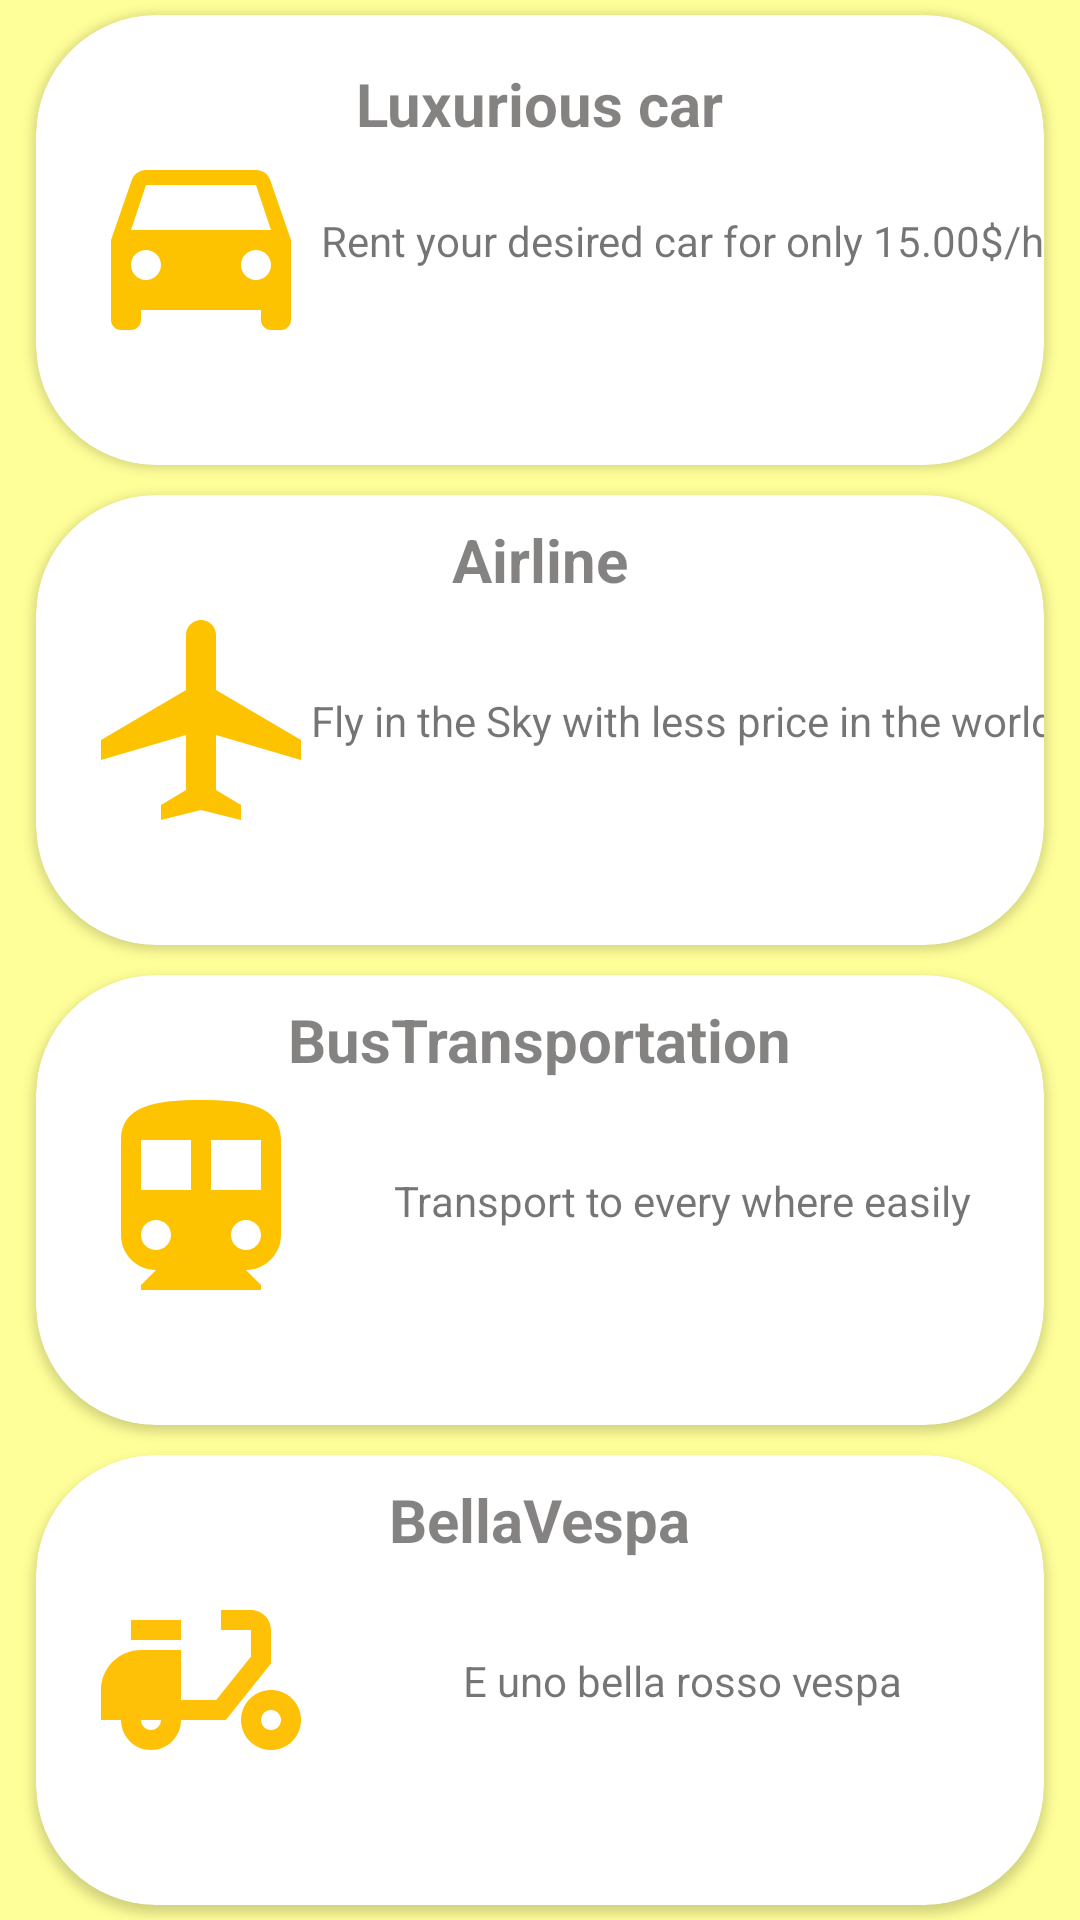

Reconstruct the res/layout file that produces this screen, plus the resources it refers to.
<!-- AndroidManifest.xml: application theme Theme.Mahya -->
<!-- res/layout/activity_sepehr.xml -->
<?xml version="1.0" encoding="utf-8"?>
<androidx.constraintlayout.widget.ConstraintLayout xmlns:android="http://schemas.android.com/apk/res/android"
    xmlns:app="http://schemas.android.com/apk/res-auto"
    xmlns:tools="http://schemas.android.com/tools"
    android:layout_width="match_parent"
    android:layout_height="match_parent"
    android:background="#ffff99">

    <androidx.cardview.widget.CardView
        android:id="@+id/sepehr_cardView_car"
        android:layout_width="match_parent"
        android:layout_height="150dp"
        android:layout_marginStart="12dp"
        android:layout_marginEnd="12dp"
        android:background="@drawable/sepehr_cardview_background"
        android:elevation="50dp"
        android:padding="8dp"
        app:cardCornerRadius="40dp"
        app:layout_constraintBottom_toTopOf="@+id/guideline2"
        app:layout_constraintEnd_toEndOf="parent"
        app:layout_constraintStart_toStartOf="parent"
        app:layout_constraintTop_toTopOf="parent">

        <androidx.constraintlayout.widget.ConstraintLayout
            android:layout_width="match_parent"
            android:layout_height="match_parent">

            <TextView
                android:layout_width="wrap_content"
                android:layout_height="wrap_content"
                android:layout_gravity="right"
                android:text="Rent your desired car for only 15.00$/h"
                app:layout_constraintBottom_toBottomOf="parent"
                app:layout_constraintEnd_toEndOf="parent"
                app:layout_constraintStart_toEndOf="@+id/imageView3"
                app:layout_constraintTop_toTopOf="parent" />

            <ImageView
                android:id="@+id/imageView3"
                android:layout_width="80dp"
                android:layout_height="80dp"
                android:layout_gravity="center_vertical"
                android:layout_marginStart="15dp"
                android:background="@drawable/ic_car"
                app:layout_constraintBottom_toBottomOf="parent"
                app:layout_constraintStart_toStartOf="parent"
                app:layout_constraintTop_toTopOf="parent" />

            <TextView
                android:id="@+id/textView6"
                android:layout_width="wrap_content"
                android:layout_height="wrap_content"
                android:layout_gravity="center_horizontal"
                android:layout_marginTop="16dp"
                android:text="@string/travel_easily_by_our_luxurious_car"
                android:textColor="@color/gray"
                android:textSize="20sp"
                android:textStyle="bold"
                app:layout_constraintEnd_toEndOf="parent"
                app:layout_constraintStart_toStartOf="parent"
                app:layout_constraintTop_toTopOf="parent" />
        </androidx.constraintlayout.widget.ConstraintLayout>


    </androidx.cardview.widget.CardView>

    <androidx.cardview.widget.CardView
        android:id="@+id/sepehr_cardView_airline"
        android:layout_width="match_parent"
        android:layout_height="150dp"
        android:layout_marginStart="12dp"
        android:layout_marginEnd="12dp"
        android:elevation="50dp"
        android:padding="8dp"
        app:cardCornerRadius="40dp"
        app:layout_constraintBottom_toTopOf="@+id/guideline3"
        app:layout_constraintEnd_toEndOf="@+id/sepehr_cardView_car"
        app:layout_constraintStart_toStartOf="@+id/sepehr_cardView_car"
        app:layout_constraintTop_toTopOf="@+id/guideline2">

        <androidx.constraintlayout.widget.ConstraintLayout
            android:layout_width="match_parent"
            android:layout_height="match_parent">

            <ImageView
                android:id="@+id/imageView2"
                android:layout_width="80dp"
                android:layout_height="80dp"
                android:layout_marginStart="15dp"
                app:layout_constraintBottom_toBottomOf="parent"
                app:layout_constraintStart_toStartOf="parent"
                app:layout_constraintTop_toTopOf="parent"
                android:background="@drawable/ic_plain"

                />

            <TextView
                android:id="@+id/textView7"
                android:layout_width="wrap_content"
                android:layout_height="wrap_content"
                android:text="@string/fly_in_sky"
                app:layout_constraintBottom_toBottomOf="parent"
                app:layout_constraintEnd_toEndOf="parent"
                app:layout_constraintStart_toEndOf="@+id/imageView2"
                app:layout_constraintTop_toTopOf="parent" />

            <TextView
                android:id="@+id/textView5"
                android:layout_width="wrap_content"
                android:layout_height="wrap_content"
                android:layout_gravity="center_horizontal"
                android:layout_marginTop="8dp"
                android:text="@string/airline"
                android:textColor="@color/gray"
                android:textSize="20sp"
                android:textStyle="bold"
                app:layout_constraintEnd_toEndOf="parent"

                app:layout_constraintStart_toStartOf="parent"
                app:layout_constraintTop_toTopOf="parent" />
        </androidx.constraintlayout.widget.ConstraintLayout>

    </androidx.cardview.widget.CardView>

    <androidx.cardview.widget.CardView
        android:id="@+id/sepehr_cardView_bus"
        android:layout_width="match_parent"
        android:layout_height="150dp"
        android:layout_marginStart="12dp"
        android:layout_marginEnd="12dp"
        android:elevation="50dp"
        android:padding="8dp"
        app:cardCornerRadius="40dp"
        app:layout_constraintBottom_toTopOf="@+id/guideline4"
        app:layout_constraintEnd_toEndOf="@+id/sepehr_cardView_airline"
        app:layout_constraintStart_toStartOf="@+id/sepehr_cardView_airline"
        app:layout_constraintTop_toTopOf="@+id/guideline3">

        <androidx.constraintlayout.widget.ConstraintLayout
            android:layout_width="match_parent"
            android:layout_height="match_parent">

            <TextView
                android:id="@+id/textView8"
                android:layout_width="wrap_content"
                android:layout_height="wrap_content"
                android:text="@string/transport_to_every_where_easily"
                app:layout_constraintBottom_toBottomOf="parent"
                app:layout_constraintEnd_toEndOf="parent"
                app:layout_constraintStart_toEndOf="@+id/imageView4"
                app:layout_constraintTop_toTopOf="parent" />

            <ImageView
                android:id="@+id/imageView4"
                android:layout_width="80dp"
                android:layout_height="80dp"
                app:layout_constraintBottom_toBottomOf="parent"
                app:layout_constraintStart_toStartOf="parent"
                app:layout_constraintTop_toTopOf="parent"
                android:background="@drawable/ic_bus"
                android:layout_marginStart="15dp"/>

            <TextView
                android:id="@+id/textView4"
                android:layout_width="wrap_content"
                android:layout_height="wrap_content"
                android:layout_gravity="center_horizontal"
                android:text="@string/bustransportation"
                android:textColor="@color/gray"
                android:layout_marginTop="8dp"
                android:textSize="20sp"
                android:textStyle="bold"
                app:layout_constraintEnd_toEndOf="parent"
                app:layout_constraintStart_toStartOf="parent"
                app:layout_constraintTop_toTopOf="parent" />
        </androidx.constraintlayout.widget.ConstraintLayout>

    </androidx.cardview.widget.CardView>


    <androidx.cardview.widget.CardView
        android:id="@+id/sepehr_cardView_vespa"
        android:layout_width="match_parent"
        android:layout_height="150dp"
        android:layout_marginStart="12dp"
        android:layout_marginEnd="12dp"
        android:elevation="55dp"
        android:padding="8dp"
        android:clickable="true"
        android:focusable="true"
        app:cardCornerRadius="40dp"
        app:layout_constraintBottom_toBottomOf="parent"
        app:layout_constraintEnd_toEndOf="@+id/sepehr_cardView_bus"
        app:layout_constraintHorizontal_bias="0.333"
        app:layout_constraintStart_toStartOf="@+id/sepehr_cardView_bus"
        app:layout_constraintTop_toTopOf="@+id/guideline4">

        <androidx.constraintlayout.widget.ConstraintLayout
            android:layout_width="match_parent"
            android:layout_height="match_parent">

            <TextView
                android:id="@+id/textView9"
                android:layout_width="wrap_content"
                android:layout_height="wrap_content"
                android:text="@string/e_uno_bella_rosso_vespa"
                app:layout_constraintBottom_toBottomOf="parent"
                app:layout_constraintEnd_toEndOf="parent"
                app:layout_constraintStart_toEndOf="@+id/imageView5"
                app:layout_constraintTop_toTopOf="parent" />

            <ImageView
                android:id="@+id/imageView5"
                android:layout_width="80dp"
                android:layout_height="80dp"
                android:layout_marginStart="15dp"
                app:layout_constraintBottom_toBottomOf="parent"
                app:layout_constraintStart_toStartOf="parent"
                app:layout_constraintTop_toTopOf="parent"
                android:background="@drawable/ic_vespa" />
        </androidx.constraintlayout.widget.ConstraintLayout>

        <TextView
            android:id="@+id/textView3"
            android:layout_width="wrap_content"
            android:layout_height="wrap_content"
            android:layout_gravity="center_horizontal"
            android:layout_marginTop="8dp"
            android:text="@string/bellavespa"
            android:textColor="@color/gray"
            android:textSize="20sp"
            android:textStyle="bold" />

    </androidx.cardview.widget.CardView>

    <androidx.constraintlayout.widget.Guideline
        android:id="@+id/guideline2"
        android:layout_width="wrap_content"
        android:layout_height="wrap_content"
        android:orientation="horizontal"
        app:layout_constraintGuide_percent="0.25" />

    <androidx.constraintlayout.widget.Guideline
        android:id="@+id/guideline3"
        android:layout_width="wrap_content"
        android:layout_height="wrap_content"
        android:orientation="horizontal"
        app:layout_constraintGuide_percent="0.5" />

    <androidx.constraintlayout.widget.Guideline
        android:id="@+id/guideline4"
        android:layout_width="wrap_content"
        android:layout_height="wrap_content"
        android:orientation="horizontal"
        app:layout_constraintGuide_percent="0.75" />
</androidx.constraintlayout.widget.ConstraintLayout>
<!-- resources referenced by this layout -->
<resources>
  <color name="gray">#800C0606</color>
  <!-- drawable ic_bus (drawable) -->
  <vector android:height="24dp" android:tint="#FDC200"
      android:viewportHeight="24" android:viewportWidth="24"
      android:width="24dp" xmlns:android="http://schemas.android.com/apk/res/android">
      <path android:fillColor="@android:color/white" android:pathData="M12,2c-4.42,0 -8,0.5 -8,4v9.5C4,17.43 5.57,19 7.5,19L6,20.5v0.5h12v-0.5L16.5,19c1.93,0 3.5,-1.57 3.5,-3.5L20,6c0,-3.5 -3.58,-4 -8,-4zM7.5,17c-0.83,0 -1.5,-0.67 -1.5,-1.5S6.67,14 7.5,14s1.5,0.67 1.5,1.5S8.33,17 7.5,17zM11,11L6,11L6,6h5v5zM16.5,17c-0.83,0 -1.5,-0.67 -1.5,-1.5s0.67,-1.5 1.5,-1.5 1.5,0.67 1.5,1.5 -0.67,1.5 -1.5,1.5zM18,11h-5L13,6h5v5z"/>
  </vector>
  <!-- drawable ic_car (drawable) -->
  <vector android:height="24dp" android:tint="#FDC200"
      android:viewportHeight="24" android:viewportWidth="24"
      android:width="24dp" xmlns:android="http://schemas.android.com/apk/res/android">
      <path android:fillColor="@android:color/white" android:pathData="M18.92,6.01C18.72,5.42 18.16,5 17.5,5h-11c-0.66,0 -1.21,0.42 -1.42,1.01L3,12v8c0,0.55 0.45,1 1,1h1c0.55,0 1,-0.45 1,-1v-1h12v1c0,0.55 0.45,1 1,1h1c0.55,0 1,-0.45 1,-1v-8l-2.08,-5.99zM6.5,16c-0.83,0 -1.5,-0.67 -1.5,-1.5S5.67,13 6.5,13s1.5,0.67 1.5,1.5S7.33,16 6.5,16zM17.5,16c-0.83,0 -1.5,-0.67 -1.5,-1.5s0.67,-1.5 1.5,-1.5 1.5,0.67 1.5,1.5 -0.67,1.5 -1.5,1.5zM5,11l1.5,-4.5h11L19,11L5,11z"/>
  </vector>
  <!-- drawable ic_plain (drawable) -->
  <vector android:height="24dp" android:tint="#FDC200"
      android:viewportHeight="24" android:viewportWidth="24"
      android:width="24dp" xmlns:android="http://schemas.android.com/apk/res/android">
      <path android:fillColor="@android:color/white" android:pathData="M22,16v-2l-8.5,-5V3.5C13.5,2.67 12.83,2 12,2s-1.5,0.67 -1.5,1.5V9L2,14v2l8.5,-2.5V19L8,20.5L8,22l4,-1l4,1l0,-1.5L13.5,19v-5.5L22,16z"/>
  </vector>
  <!-- drawable sepehr_cardview_background (drawable) -->
  <?xml version="1.0" encoding="utf-8"?>
          <selector xmlns:android="http://schemas.android.com/apk/res/android">
              <item>
                  <shape  android:shape="rectangle">
                      <solid android:color="#fff"/>
                      <corners android:radius="30dp"/>
                      <stroke android:color="@color/ggg"
                          android:width="7dp"/>
  
      </shape>
  
  </item>
  </selector>
  <string name="airline">Airline</string>
  <string name="bellavespa">BellaVespa</string>
  <string name="bustransportation">BusTransportation</string>
  <string name="e_uno_bella_rosso_vespa">E uno bella rosso vespa</string>
  <string name="fly_in_sky">Fly in the Sky with less price in the world</string>
  <string name="transport_to_every_where_easily">Transport to every where easily</string>
  <string name="travel_easily_by_our_luxurious_car">Luxurious car</string>
  <style name="Theme.Mahya" parent="Theme.MaterialComponents.DayNight.NoActionBar">
          
          <item name="colorPrimary">#FFFFC107</item>
          <item name="colorPrimaryVariant">@color/purple_700</item>
          <item name="colorOnPrimary">@color/white</item>
          
          <item name="colorSecondary">@color/teal_200</item>
          <item name="colorSecondaryVariant">@color/teal_700</item>
          <item name="colorOnSecondary">@color/black</item>
          
          <item name="android:statusBarColor" tools:targetApi="l">?attr/colorPrimary</item>
          
      </style>
  <color name="ggg">#FFFFC107</color>
  <color name="purple_700">#FF3700B3</color>
  <color name="white">#A1FFFFFF</color>
  <color name="teal_200">#FF03DAC5</color>
  <color name="teal_700">#FF018786</color>
  <color name="black">#FF000000</color>
</resources>
